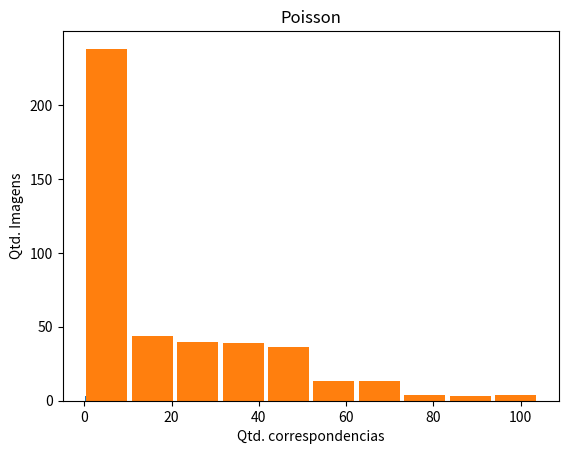

Here is the Python script that generated this plot:
from matplotlib import pyplot as plt
rep = [0.3333333333333333, 0.5454545454545454, 0.4, 0.6153846153846154, 0.8235294117647058, 1.0, 0.75, 0.75, 0.8, 0.8, 0.7142857142857143, 0.75, 0.5, 0.4, 0.8, 0.8235294117647058, 0.9047619047619048, 0.4, 0.7333333333333333, 0.8571428571428571, 0.8260869565217391, 0.7, 0.5, 0.7647058823529411, 0.8, 0.8636363636363636, 0.7619047619047619, 0.8, 0.7727272727272727, 0.8333333333333334, 0.8095238095238095, 0.9230769230769231, 0.9705882352941176, 0.9166666666666666, 0.8666666666666667, 0.7407407407407407, 0.8214285714285714, 0.8823529411764706, 0.8666666666666667, 0.88, 0.95, 0.7333333333333333, 0.6923076923076923, 0.8333333333333334, 0.8928571428571429, 0.9090909090909091, 0.9069767441860465, 0.8863636363636364, 0.8095238095238095, 0.7948717948717948, 0.8947368421052632, 0.975609756097561, 1.0, 0.875, 0.7894736842105263, 0.5, 0.5, 0.72, 0.851063829787234, 0.8301886792452831, 0.9019607843137255, 0.9259259259259259, 0.9056603773584906, 0.9574468085106383, 0.9215686274509803, 0.9333333333333333, 0.9090909090909091, 0.8, 0.8181818181818182, 0.25, 0.8918918918918919, 0.9130434782608695, 0.8653846153846154, 0.875, 0.8333333333333334, 0.8695652173913043, 0.9318181818181818, 0.851063829787234, 0.7948717948717948, 0.6923076923076923, 0.42857142857142855, 0.3333333333333333, 0.9166666666666666, 0.8974358974358975, 0.8333333333333334, 0.9215686274509803, 0.8888888888888888, 0.8833333333333333, 0.8627450980392157, 0.8541666666666666, 0.7575757575757576, 0.45454545454545453, 0.6, 0.375, 0.2, 0.25, 0.9166666666666666, 0.8620689655172413, 0.8648648648648649, 0.9130434782608695, 0.9069767441860465, 0.8727272727272727, 0.8260869565217391, 0.7727272727272727, 0.7575757575757576, 0.6363636363636364, 0.9444444444444444, 0.8666666666666667, 0.9285714285714286, 0.8, 0.75, 0.8, 0.8421052631578947, 0.9024390243902439, 0.9183673469387755, 0.9272727272727272, 0.851063829787234, 0.8837209302325582, 0.7894736842105263, 0.7272727272727273, 0.8421052631578947, 0.7777777777777778, 0.8636363636363636, 0.6923076923076923, 0.25, 0.7666666666666667, 0.8888888888888888, 0.8363636363636363, 0.7735849056603774, 0.8163265306122449, 0.82, 0.9259259259259259, 0.8771929824561403, 0.8378378378378378, 0.7857142857142857, 0.6, 1.0, 0.9047619047619048, 0.8409090909090909, 0.8333333333333334, 0.7868852459016393, 0.864406779661017, 0.8, 0.7792207792207793, 0.8441558441558441, 0.8867924528301887, 0.8181818181818182, 0.5384615384615384, 1.0, 0.9166666666666666, 0.8372093023255814, 0.8545454545454545, 0.8169014084507042, 0.8611111111111112, 0.8933333333333333, 0.8767123287671232, 0.8823529411764706, 0.9019607843137255, 0.7333333333333333, 0.6363636363636364, 0.9565217391304348, 0.918918918918919, 0.8596491228070176, 0.8765432098765432, 0.8571428571428571, 0.8505747126436781, 0.8311688311688312, 0.9, 0.8780487804878049, 0.5833333333333334, 0.875, 0.92, 0.9130434782608695, 0.890625, 0.945054945054945, 0.8604651162790697, 0.8705882352941177, 0.863013698630137, 0.9411764705882353, 0.8888888888888888, 0.7083333333333334, 0.875, 0.8, 0.9444444444444444, 0.8607594936708861, 0.9166666666666666, 0.8446601941747572, 0.8089887640449438, 0.8133333333333334, 0.7884615384615384, 0.7142857142857143, 0.6111111111111112, 0.6, 0.6666666666666666, 0.9019607843137255, 0.8227848101265823, 0.9134615384615384, 0.8857142857142857, 0.8452380952380952, 0.8611111111111112, 0.7962962962962963, 0.8620689655172413, 0.8636363636363636, 0.8, 0.3333333333333333, 1.0, 0.8823529411764706, 0.96, 0.9541284403669725, 0.9113924050632911, 0.875, 0.7441860465116279, 0.8275862068965517, 0.9230769230769231, 0.9333333333333333, 0.9666666666666667, 0.8431372549019608, 0.922077922077922, 0.9310344827586207, 0.8888888888888888, 0.9183673469387755, 0.6857142857142857, 0.7878787878787878, 0.90625, 0.9166666666666666, 0.9333333333333333, 0.8076923076923077, 0.9148936170212766, 0.9245283018867925, 0.918918918918919, 0.9259259259259259, 0.38461538461538464, 0.8, 0.88, 0.8846153846153846, 0.25, 0.7647058823529411, 0.8421052631578947, 0.9411764705882353, 1.0, 1.0, 0.75, 0.9565217391304348, 0.9629629629629629]
good = [0, 0, 0, 0, 0, 0, 0, 0, 0, 0, 0, 0, 0, 0, 0, 0, 0, 0, 0, 0, 0, 0, 0, 0, 0, 0, 0, 0, 0, 0, 0, 0, 0, 0, 0, 0, 0, 0, 0, 0, 0, 0, 0, 0, 0, 0, 0, 0, 0, 0, 0, 0, 0, 0, 0, 0, 0, 0, 0, 0, 0, 0, 0, 0, 0, 0, 0, 0, 0, 0, 0, 0, 0, 0, 0, 0, 0, 0, 0, 0, 0, 0, 0, 0, 0, 0, 0, 0, 0, 0, 0, 0, 0, 0, 0, 0, 0, 0, 0, 0, 0, 0, 0, 0, 0, 0, 0, 0, 0, 0, 0, 0, 0, 0, 0, 0, 0, 0, 0, 0, 0, 0, 0, 0, 0, 0, 0, 0, 0, 0, 0, 0, 0, 0, 0, 0, 0, 0, 2, 6, 0, 0, 0, 0, 0, 0, 0, 0, 0, 0, 0, 2, 8, 14, 0, 0, 2, 3, 3, 4, 4, 5, 6, 5, 2, 8, 14, 19, 0, 4, 11, 18, 19, 14, 8, 13, 16, 19, 16, 16, 17, 20, 0, 17, 24, 33, 33, 26, 20, 23, 30, 26, 22, 19, 11, 9, 10, 25, 30, 39, 39, 34, 31, 34, 40, 29, 21, 15, 5, 4, 18, 40, 44, 46, 50, 48, 45, 47, 42, 20, 16, 9, 1, 0, 33, 42, 45, 42, 35, 40, 41, 40, 31, 9, 3, 1, 0, 0, 33, 35, 40, 47, 40, 53, 44, 41, 25, 5, 3, 3, 2, 3, 22, 25, 32, 42, 39, 48, 38, 34, 25, 14, 17, 13, 13, 8, 9, 8, 16, 37, 45, 51, 40, 38, 30, 32, 32, 21, 19, 9, 0, 0, 1, 23, 40, 46, 41, 40, 41, 50, 50, 31, 22, 9, 0, 0, 1, 19, 37, 45, 48, 51, 52, 60, 65, 47, 27, 7, 0, 0, 1, 22, 36, 47, 58, 62, 67, 64, 60, 46, 22, 7, 0, 0, 0, 22, 34, 49, 71, 66, 74, 64, 54, 36, 14, 7, 0, 0, 0, 23, 42, 57, 86, 74, 74, 63, 48, 32, 17, 7, 0, 0, 0, 20, 51, 68, 99, 87, 72, 61, 41, 20, 11, 3, 0, 0, 0, 12, 46, 65, 95, 93, 71, 62, 43, 25, 19, 8, 0, 0, 0, 3, 42, 60, 96, 104, 72, 56, 32, 24, 24, 14, 0, 0, 0, 0, 29, 43, 71, 81, 56, 45, 24, 26, 29, 22, 0, 0, 0, 0, 14, 21, 43, 49, 34, 25, 5, 16, 22, 23, 0, 0, 0, 0, 0, 1, 13, 16, 16, 14, 1, 12, 22, 26]
distance = [77.88420486450195, 49.28547922770182, 88.0009817481041, 25.643053770065308, 13.162865774972099, 2.2247449159622192, 27.635785420735676, 27.635785420735676, 44.26375961303711, 58.04469737410545, 14.569921684265136, 24.031139214833576, 16.345906257629395, 69.18726348876953, 61.42070184648037, 18.753799387386866, 9.648133328086452, 16.807735443115234, 53.02444715933366, 80.94015680419074, 66.43184646179802, 62.2894577894892, 41.818247362971306, 5.357151728409987, 5.349401205778122, 18.249546320814837, 14.409067451953888, 24.4414189979434, 10.428936243057251, 2.4306530714035035, 53.25140197136823, 14.395665888984999, 15.494442387060685, 4.960100076415322, 64.20181213433926, 62.32645980715752, 33.861130901004955, 15.323544637362163, 13.934922837294065, 4.356187717481093, 20.266970082333213, 8.311542077498002, 6.491164472368029, 21.481079435348512, 44.828887414932254, 17.28611349662145, 24.63128269635714, 21.27378235719143, 55.79614478349686, 54.10899140373353, 33.080928693799414, 16.63094389438629, 8.00897242282999, 2.32156735374814, 16.519785594940185, 7.7657242774963375, 10.207155346870422, 48.57941450013055, 52.36429170966149, 31.71595983071761, 32.46254135992216, 55.857051630020145, 38.2472410351038, 23.95441172387865, 22.56371340599466, 29.74121023927416, 20.521146047115327, 23.50640668720007, 44.46372307671441, 37.269290924072266, 51.797773187810726, 14.823488672574362, 12.324015829298231, 16.105953883557092, 43.56022100448608, 21.19850167632103, 29.756309160372105, 27.36525768339634, 43.99713046704569, 40.52145216200087, 48.370466232299805, 41.26742172241211, 56.417190262765594, 20.631672927311488, 25.5089011490345, 30.085550216918296, 49.86621000468731, 27.04966946817794, 26.724039096723903, 29.220794328829136, 46.28567439079285, 13.134924411773682, 14.080285867055258, 14.080285867055258, 18.079047441482544, 37.38453483581543, 72.07984230735086, 19.030078315734862, 24.05679665878415, 14.38054942233222, 27.170345437832367, 32.05031528323889, 37.520045142424735, 28.009921841761646, 45.13341207504273, 27.17970609664917, 48.882026966880346, 43.260853694035454, 42.880008697509766, 33.982449531555176, 137.1564304563734, 25.739322304725647, 55.60313059389591, 34.45277156700959, 37.366537729899086, 21.658328030623643, 34.47380041182041, 55.08889605497059, 36.44287843704224, 53.04082765802741, 39.9942608512938, 25.82000445751917, 21.4734108573512, 53.382545471191406, 248.98995971679688, 24.91496797748234, 18.550960743427275, 12.751788782036822, 34.78721088316382, 54.632103404402734, 50.45587365510987, 46.221092290878296, 36.40211122751236, 21.020023776638894, 27.35107352516868, 53.792591677771675, 248.98995971679688, 31.271340351355704, 26.715469724423176, 37.86191180017259, 47.468777333696686, 50.34675064040165, 47.37574174083196, 34.88093825976054, 33.048312359589794, 37.10521413924846, 36.92664935853746, 65.80563592910767, 248.98995971679688, 42.019150869412854, 32.610656294557785, 25.216841854947678, 37.064840921040236, 57.00617690624729, 64.19719486450082, 52.56417322717607, 29.752033158143362, 50.03494365837263, 38.195791461251, 31.748373985290527, 41.747779255563565, 29.52166915991727, 26.561544603231003, 21.958156229744496, 35.181357403596245, 42.11433027886056, 32.78593594953418, 26.50040066242218, 40.33206012182765, 2.0552185603550504, 31.748373985290527, 60.66943595202073, 22.72272703193483, 19.407373844531545, 22.519586942916693, 32.592517785123874, 25.00090987617905, 33.31705223000239, 45.592726876338325, 54.335556857287884, 56.94489087777979, 34.797873394829885, 54.71639568209648, 29.613147616386414, 29.973672063911664, 32.75892044679083, 43.10026456021715, 30.79931597246064, 28.8360628808131, 32.08179128751522, 6.0470489919185635, 6.34884081103585, 6.411179701487224, 88.97741614778836, 43.264825655066446, 19.831444021371695, 29.305585807248164, 41.24846901944888, 36.73943295948942, 33.321539440462665, 18.768953789112178, 1.0878767013549804, 1.1604656357514231, 20.95859633386135, 137.27970377604166, 67.676521332491, 23.549763466914495, 15.47440992295742, 18.735467187487163, 19.539721371399033, 27.080115118197032, 27.57595184072852, 0.4809291909138362, 5.165662889679273, 19.55891352891922, 103.71300850654471, 27.538204861241717, 22.33006462412821, 19.339152777636492, 31.22867285779544, 41.82570105658637, 42.790933564305305, 13.238561300130991, 9.19209337234497, 10.211960987611251, 140.50252301352364, 69.5725797471546, 45.151393721270004, 43.122300442384216, 29.94507670402527, 52.907409386634825, 9.256115913391113, 7.699569851160049, 0.2650432586669922, 6.379017342691836, 229.11569213867188, 66.89008866823636, 67.59894949197769, 67.60856539011002, 58.57161283493042, 37.336307525634766, 29.973395546277363, 17.875201767141167, 9.496000161537758]

plt.hist(rep, rwidth=0.9)
plt.xlabel('Rep')
plt.ylabel('Qtd. Imagens')
plt.title('Poisson')
plt.show()

plt.title('Poisson')
plt.hist(good, rwidth=0.9)
plt.xlabel('Qtd. correspondencias')
plt.ylabel('Qtd. Imagens')
plt.show()